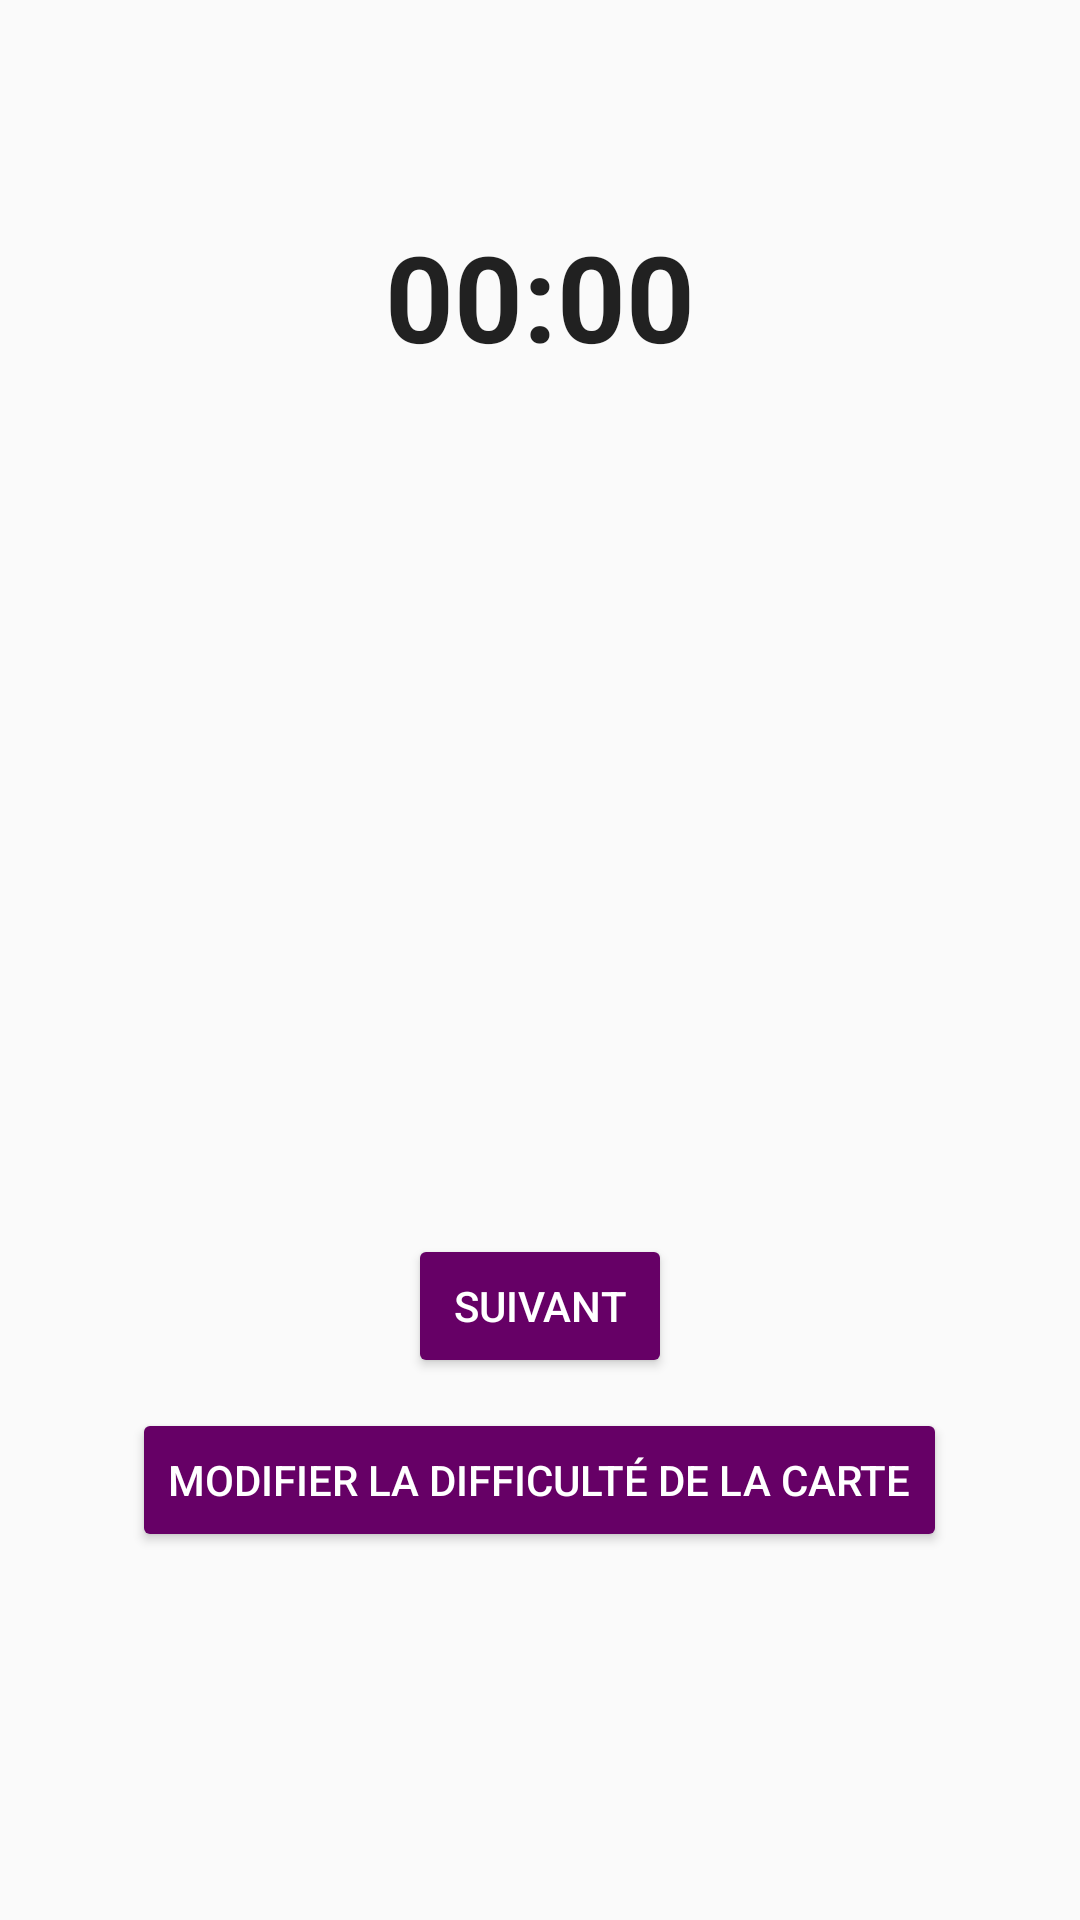

Android layout source for this screen:
<!-- AndroidManifest.xml: application theme AppTheme -->
<!-- res/layout/fragment_container.xml -->
<?xml version="1.0" encoding="utf-8"?>
<LinearLayout xmlns:android="http://schemas.android.com/apk/res/android"
    android:layout_width="match_parent"
    android:layout_height="match_parent"
    android:layout_marginTop="?attr/actionBarSize"
    android:orientation="vertical">

    <Chronometer
        android:layout_width="match_parent"
        android:layout_height="wrap_content"
        android:padding="16dp"
        android:orientation="vertical"
        android:id="@+id/timer"
        android:layout_marginTop="?attr/actionBarSize"
        android:gravity="center"
        android:layout_gravity="top|center_horizontal"
        android:textSize="40dp"
        android:textStyle="bold">
    </Chronometer>

    <FrameLayout
        android:id="@+id/container"
        android:layout_width="fill_parent"
        android:layout_height="270dp">

    </FrameLayout>

    <LinearLayout
        android:layout_width="match_parent"
        android:layout_height="wrap_content"
        android:gravity="bottom|center"
        android:orientation="vertical">

        <Button
            android:layout_width="wrap_content"
            android:layout_height="wrap_content"
            android:theme="@style/MyButton"
            android:text="@string/next"
            android:layout_marginBottom="10dp"/>

        <Button
            android:layout_width="wrap_content"
            android:layout_height="wrap_content"
            android:theme="@style/MyButton"
            android:text="@string/changeDiff"/>

    </LinearLayout>

</LinearLayout>
<!-- resources referenced by this layout -->
<resources>
  <string name="changeDiff">Modifier la difficulté de la carte</string>
  <string name="next">Suivant</string>
  <style name="MyButton" parent="Widget.AppCompat.ActionButton">
          <item name="colorControlHighlight">#cc00cc</item>
          <item name="colorButtonNormal">#660066</item>
          <item name="android:textColor">#ffffff</item>
          <item name="android:radius">5px</item>
      </style>
  <style name="AppTheme" parent="Theme.AppCompat.Light.DarkActionBar">
          
          <item name="colorPrimary">#660066</item>
          <item name="colorPrimaryDark">#660066</item>
          <item name="colorAccent">@color/colorAccent</item>
          <item name="windowActionBar">false</item>
          <item name="windowNoTitle">true</item>
      </style>
  <!-- not gathered from this repository: default colours our renderer supplied (Android Studio template values) -->
  <color name="colorAccent">#FF03DAC5</color>
</resources>
